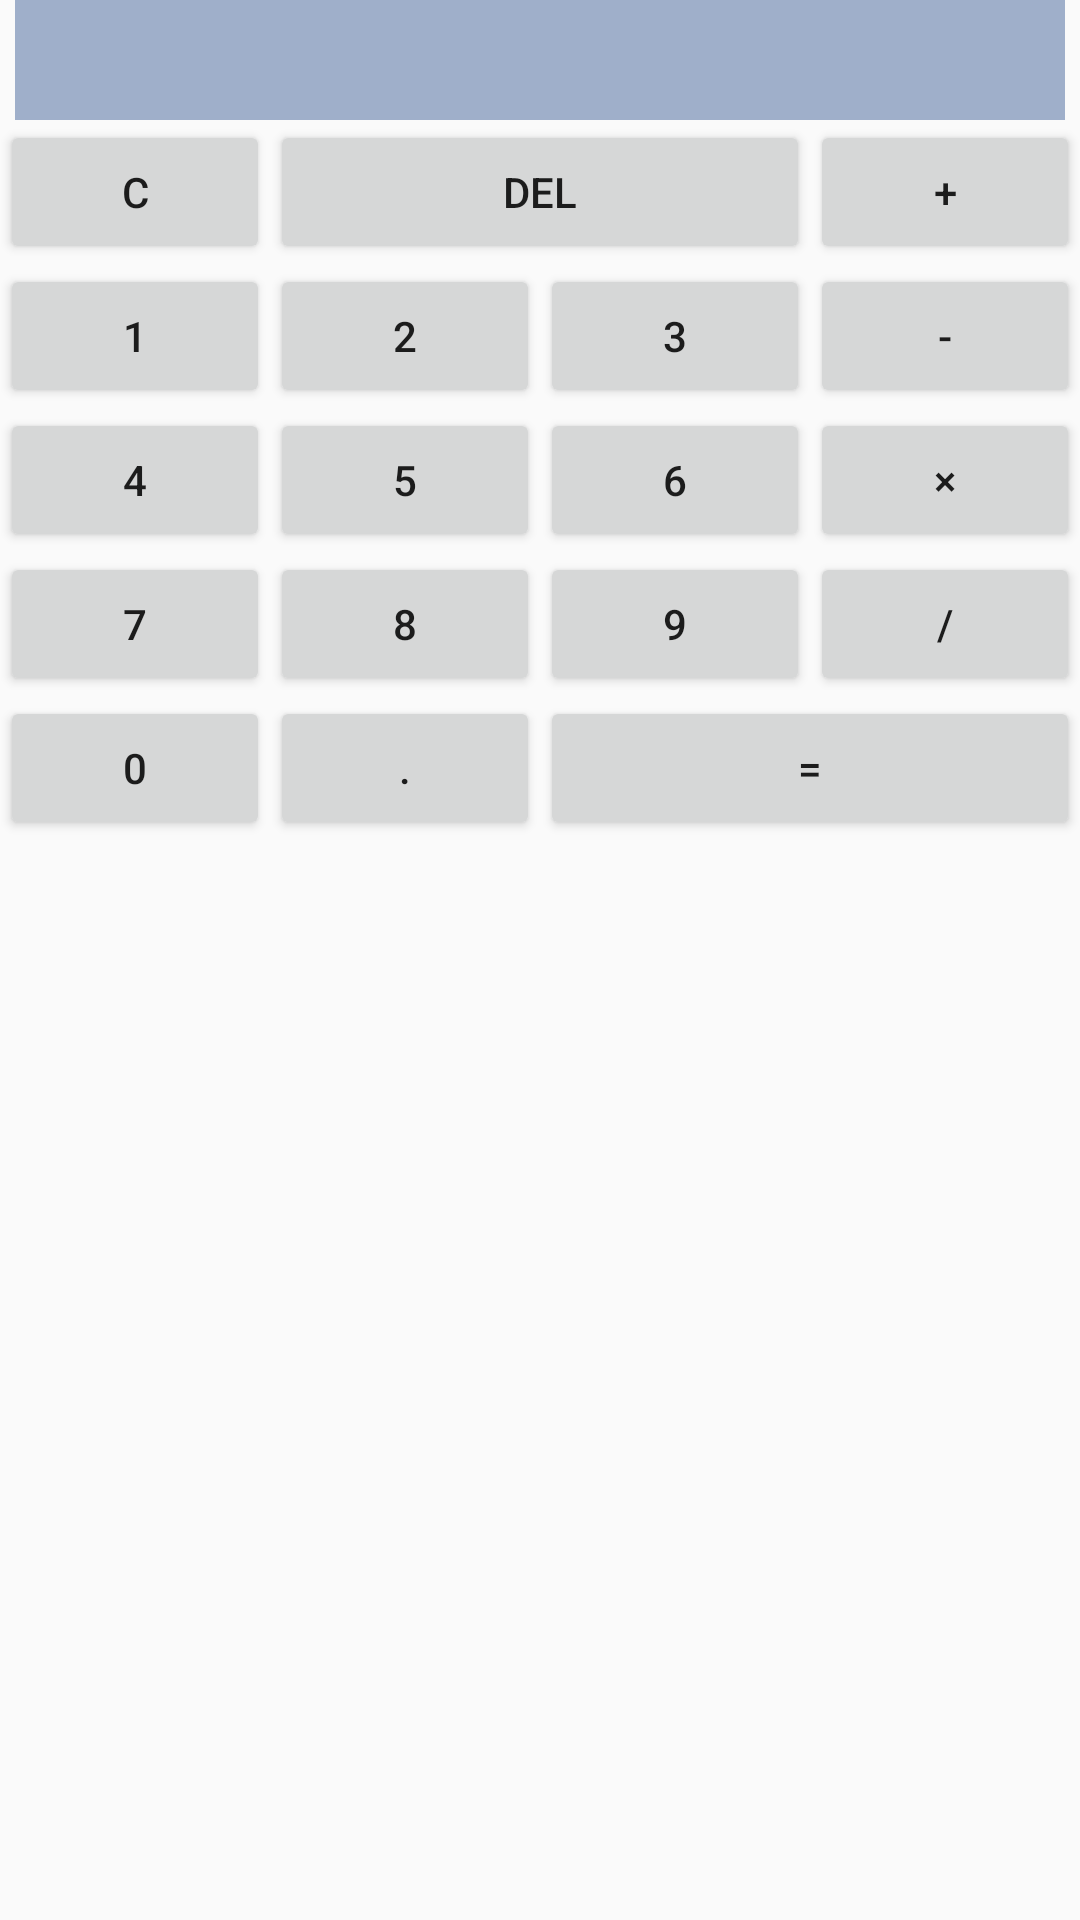

This screen was rendered from an Android layout file. Write that file and the resources it references.
<!-- AndroidManifest.xml: application theme AppTheme -->
<!-- res/layout/activity_calculate.xml -->
<?xml version="1.0" encoding="utf-8"?>
<LinearLayout xmlns:android="http://schemas.android.com/apk/res/android"
    android:layout_width="match_parent"
    android:layout_height="match_parent"
    android:layout_margin="5dp"
    android:orientation="vertical"
    >

    <TextView
        android:id="@+id/calcul_text"
        android:layout_width="match_parent"
        android:layout_height="40dp"
        android:textSize="25sp"
        android:gravity="end"
        android:background="#9FAFCA"
        android:layout_marginRight="5dp"
        android:layout_marginLeft="5dp"
        android:text="" />

    <LinearLayout
        android:layout_width="match_parent"
        android:layout_height="wrap_content"
        android:orientation="horizontal"
        >
        <Button
            android:id="@+id/calcul_c"
            android:layout_width="0dp"
            android:layout_weight="1"
            android:layout_height="wrap_content"
            android:text="C"
            />
        <Button
            android:id="@+id/calcul_del"
            android:layout_width="0dp"
            android:layout_weight="2"
            android:layout_height="wrap_content"
            android:text="DEL"
            />
        <Button
            android:id="@+id/calcul_jiahao"
            android:layout_width="0dp"
            android:layout_weight="1"
            android:layout_height="wrap_content"
            android:text="+"
            />
    </LinearLayout>

    <LinearLayout
        android:layout_width="match_parent"
        android:layout_height="wrap_content"
        android:orientation="horizontal"
        >
        <Button
            android:id="@+id/calcul_1"
            android:layout_width="0dp"
            android:layout_weight="1"
            android:layout_height="wrap_content"
            android:text="1"
            />
        <Button
            android:id="@+id/calcul_2"
            android:layout_width="0dp"
            android:layout_weight="1"
            android:layout_height="wrap_content"
            android:text="2"
            />
        <Button
            android:id="@+id/calcul_3"
            android:layout_width="0dp"
            android:layout_weight="1"
            android:layout_height="wrap_content"
            android:text="3"
            />
        <Button
            android:id="@+id/calcul_jianhao"
            android:layout_width="0dp"
            android:layout_weight="1"
            android:layout_height="wrap_content"
            android:text="-"
            />
    </LinearLayout>


    <LinearLayout
        android:layout_width="match_parent"
        android:layout_height="wrap_content"
        android:orientation="horizontal"
        >
        <Button
            android:id="@+id/calcul_4"
            android:layout_width="0dp"
            android:layout_weight="1"
            android:layout_height="wrap_content"
            android:text="4"
            />
        <Button
            android:id="@+id/calcul_5"
            android:layout_width="0dp"
            android:layout_weight="1"
            android:layout_height="wrap_content"
            android:text="5"
            />
        <Button
            android:id="@+id/calcul_6"
            android:layout_width="0dp"
            android:layout_weight="1"
            android:layout_height="wrap_content"
            android:text="6"
            />
        <Button
            android:id="@+id/calcul_shenghao"
            android:layout_width="0dp"
            android:layout_weight="1"
            android:layout_height="wrap_content"
            android:text="×"
            />
    </LinearLayout>

    <LinearLayout
        android:layout_width="match_parent"
        android:layout_height="wrap_content"
        android:orientation="horizontal"
        >
        <Button
            android:id="@+id/calcul_7"
            android:layout_width="0dp"
            android:layout_weight="1"
            android:layout_height="wrap_content"
            android:text="7"
            />
        <Button
            android:id="@+id/calcul_8"
            android:layout_width="0dp"
            android:layout_weight="1"
            android:layout_height="wrap_content"
            android:text="8"
            />
        <Button
            android:id="@+id/calcul_9"
            android:layout_width="0dp"
            android:layout_weight="1"
            android:layout_height="wrap_content"
            android:text="9"
            />
        <Button
            android:id="@+id/calcul_chuhao"
            android:layout_width="0dp"
            android:layout_weight="1"
            android:layout_height="wrap_content"
            android:text="/"
            />
    </LinearLayout>
    <LinearLayout
        android:layout_width="match_parent"
        android:layout_height="wrap_content"
        android:orientation="horizontal"
        >
        <Button
            android:id="@+id/calcul_0"
            android:layout_width="0dp"
            android:layout_weight="1"
            android:layout_height="wrap_content"
            android:text="0"
            />
        <Button
            android:id="@+id/calcul_xiaoshudian"
            android:layout_width="0dp"
            android:layout_weight="1"
            android:layout_height="wrap_content"
            android:text="."
            />
        <Button
            android:id="@+id/calcul_dengyuhao"
            android:layout_width="0dp"
            android:layout_weight="2"
            android:layout_height="wrap_content"
            android:text="="
            />
    </LinearLayout>
</LinearLayout>
<!-- resources referenced by this layout -->
<resources>
  <style name="AppTheme" parent="Theme.AppCompat.Light.DarkActionBar">
          
          <item name="colorPrimary">@color/colorPrimary</item>
          <item name="colorPrimaryDark">@color/colorPrimaryDark</item>
          <item name="colorAccent">@color/colorAccent</item>
      </style>
  <!-- not gathered from this repository: default colours our renderer supplied (Android Studio template values) -->
  <color name="colorPrimary">#FF6200EE</color>
  <color name="colorPrimaryDark">#FF3700B3</color>
  <color name="colorAccent">#FF03DAC5</color>
</resources>
